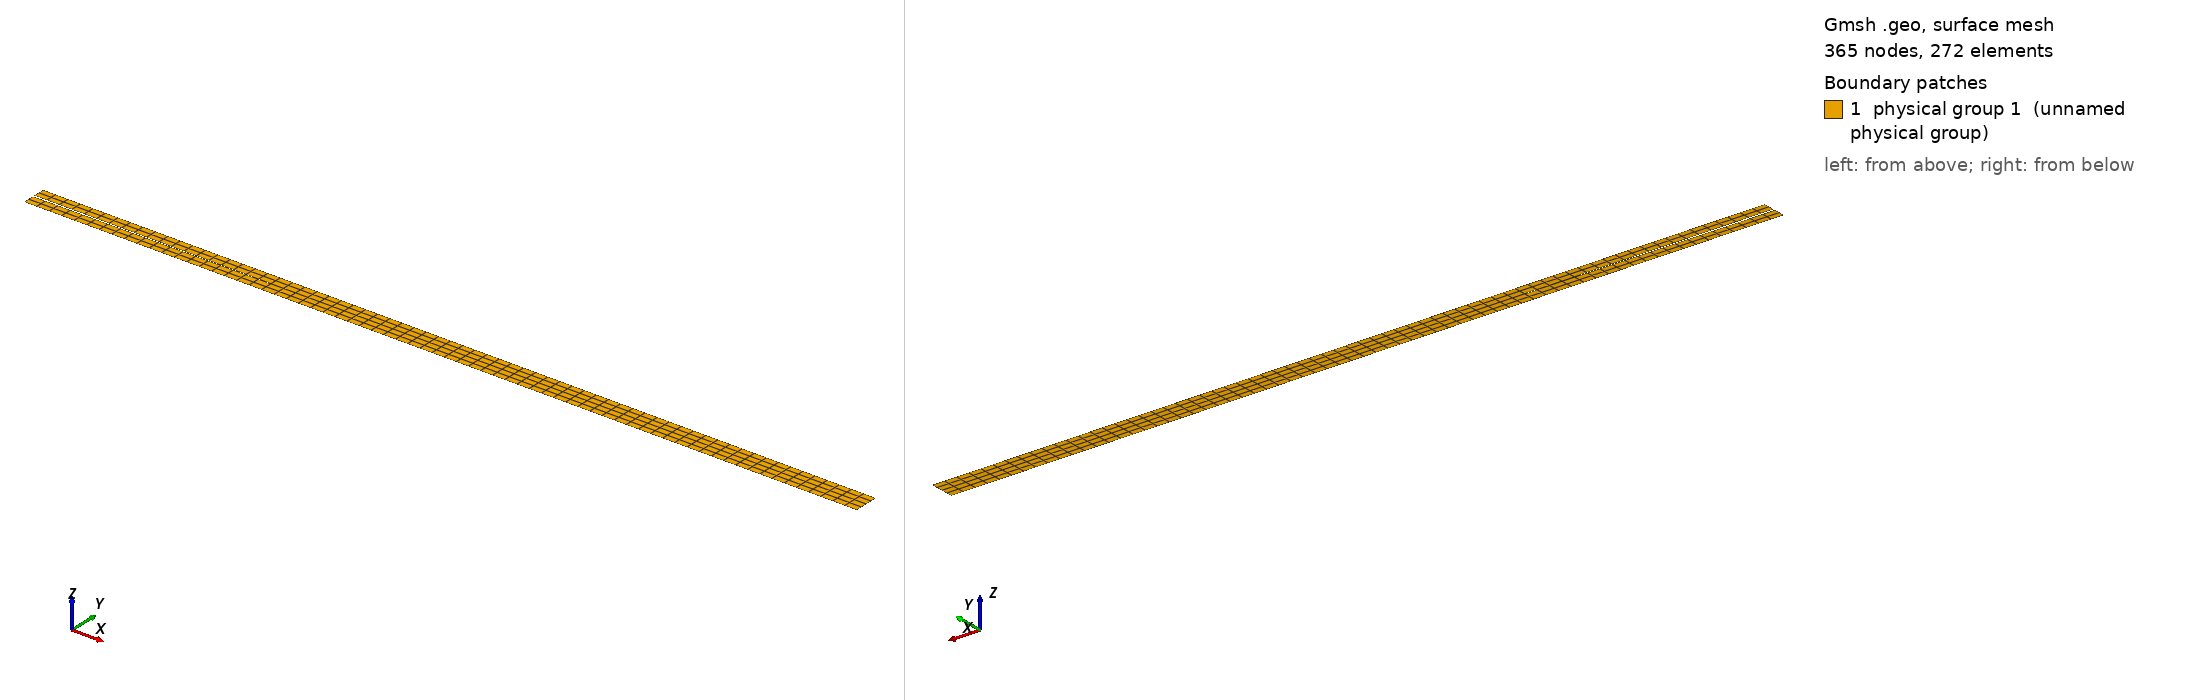

Gmsh geometry script, surface-meshed: 365 nodes, 272 surface elements. Boundary patches (legend numbers): 1 physical group 1 (unnamed physical group). Left view from above one corner, right view from below the opposite corner. Legend entries are the model's physical surfaces. The drawing asked Gmsh for element sizes between 1% and 20% of the model's largest extent; the script's own settings can give other sizes.

=== DCB.geo (drawn) ===
// Gmsh project created on Tue Jan 17 13:21:26 2023
// 0 for triangles, 1 for quads
tri_or_quad = 1;

Point(1) = {0, -1.5e-3, 0, 1.5e-3};
Point(2) = {0, -1e-4, 0, 1.5e-3};
Point(3) = {0, 1e-4, 0, 1.5e-3};
Point(4) = {0, 1.5e-3, 0, 1.5e-3};
Point(5) = {100e-3, -1.5e-3, 0, 1.5e-3};
Point(6) = {100e-3, 1.5e-3, 0, 1.5e-3};
Point(7) = {30e-3, 0, 0, 1.5e-3};
Point(8) = {100e-3, 0, 0, 1.5e-3};
Point(9) = {30e-3, 1.5e-3, 0, 1.5e-3};
Point(10) = {30e-3, -1.5e-3, 0, 1.5e-3};

Characteristic Length {:} = 1.5e-3;

Line(1) = {1, 10};
Line(2) = {5, 8};
Line(3) = {6, 9};
Line(4) = {4, 3};
Line(5) = {3, 7};
Line(6) = {7, 2};
Line(7) = {2, 1};

Line(8) = {10, 7};
Line(9) = {7, 9};
Line(10) = {7, 8};
Line(11) = {9, 4};
Line(12) = {10, 5};
Line(13) = {8, 6};

Curve Loop(1) = {1, 8, 6, 7};
Plane Surface(1) = {1};
Curve Loop(2) = {12, 2, -10, -8};
Plane Surface(2) = {2};
Curve Loop(3) = {10, 13, 3, -9};
Plane Surface(3) = {3};
Curve Loop(4) = {5, 9, 11, 4};
Plane Surface(4) = {4};
Transfinite Surface {1, 2, 3, 4};

If (tri_or_quad == 1)
   Recombine Surface {1, 2, 3, 4};
EndIf

Physical Surface(1) = {1, 2, 3, 4};
Physical Curve("right", 11) = {2, 13};
Physical Curve("left top", 12) = {4};
Physical Curve("left bot", 13) = {7};

Mesh.MshFileVersion = 2.2;
Mesh 2;
